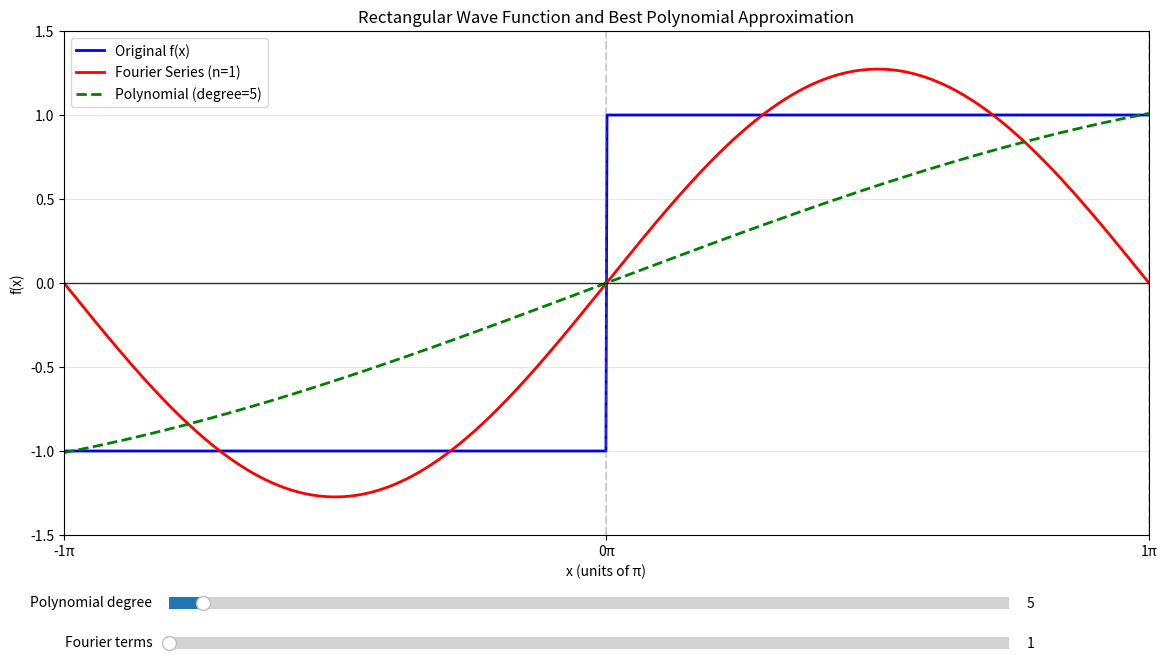

Source code (Python):
import numpy as np
import matplotlib.pyplot as plt
from matplotlib.widgets import Slider
from numpy.polynomial import chebyshev as C


def rectangular_wave(x, k=1):
    """
    Rectangular wave function:
    f(x) = -k for -π < x < 0
    f(x) = k for 0 < x < π
    Periodic with period 2π
    """
    # Handle the discontinuity at x = 0 by using np.where
    result = np.where(x < 0, -k, k)

    # Handle the case where x is exactly 0 (or multiples of 2π)
    # For plotting purposes, we'll set it to 0
    result = np.where(np.abs(x % (2 * np.pi)) < 1e-10, 0, result)

    return result


def fourier_series(x, n_terms, k=1):
    """
    Fourier series for the rectangular wave:
    f(x) = Σ(b_n * sin(nx)) where b_n = 4k/(nπ) for odd n, 0 for even n
    """
    result = np.zeros_like(x)

    for n in range(1, n_terms + 1):
        if n % 2 == 1:  # Only odd terms contribute
            b_n = 4 * k / (n * np.pi)
            result += b_n * np.sin(n * x)

    return result


def best_polynomial_approx(x, degree, k=1):
    """
    Compute the best polynomial approximation using Chebyshev interpolation.
    This finds the polynomial of given degree that minimizes max error.
    """
    # Sample points for Chebyshev interpolation (in [-pi, pi])
    n_sample = max(degree + 1, 200)
    x_cheb = np.cos(
        np.pi * np.arange(n_sample) / (n_sample - 1)
    )  # Chebyshev nodes in [-1, 1]
    x_cheb = x_cheb * np.pi  # Scale to [-π, π]
    y_cheb = rectangular_wave(x_cheb, k)

    # Fit Chebyshev polynomial
    cheb_coeffs = C.chebfit(x_cheb, y_cheb, degree)

    # Evaluate polynomial at x points
    # Map x from [-π, π] to [-1, 1] for Chebyshev evaluation
    x_mapped = x / np.pi
    poly_vals = C.chebval(x_mapped, cheb_coeffs)

    return poly_vals


# Create x values for plotting
x = np.linspace(-np.pi, np.pi, 1000)

# Create figure and axis
fig, ax = plt.subplots(figsize=(14, 8))
plt.subplots_adjust(bottom=0.25)

# Plot the original rectangular wave
(line_original,) = ax.plot(
    x, rectangular_wave(x, k=1), "b-", linewidth=2, label="Original f(x)"
)
(line_fourier,) = ax.plot(
    x, fourier_series(x, 1, k=1), "r-", linewidth=2, label="Fourier Series (n=1)"
)

# Plot the polynomial approximation
(line_poly,) = ax.plot(
    x,
    best_polynomial_approx(x, 5, k=1),
    "g--",
    linewidth=2,
    label="Polynomial (degree=5)",
)

# Add horizontal x-axis line at y=0
ax.axhline(y=0, color="black", linestyle="-", alpha=0.8, linewidth=1)

# Add vertical lines at discontinuities for clarity
for n in range(-2, 3):
    ax.axvline(x=n * 2 * np.pi, color="gray", linestyle="--", alpha=0.3)
    ax.axvline(x=n * 2 * np.pi + np.pi, color="gray", linestyle="--", alpha=0.3)

ax.set_xlabel("x (units of π)")
ax.set_ylabel("f(x)")
ax.set_title("Rectangular Wave Function and Best Polynomial Approximation")
ax.grid(True, alpha=0.3)
ax.legend()

# Set x-axis ticks in units of π
ax.set_xticks(np.arange(-1, 2) * np.pi)
ax.set_xticklabels([f"{i}π" for i in range(-1, 2)])
ax.set_xlim(-np.pi, np.pi)

ax.set_ylim(-1.5, 1.5)

# Create sliders
ax_slider_poly = plt.axes((0.2, 0.15, 0.6, 0.03))
slider_poly = Slider(ax_slider_poly, "Polynomial degree", 1, 100, valinit=5, valstep=1)

ax_slider_fourier = plt.axes((0.2, 0.1, 0.6, 0.03))
slider_fourier = Slider(
    ax_slider_fourier, "Fourier terms", 1, 100, valinit=1, valstep=1
)


def update(val):
    degree = int(slider_poly.val)
    n_terms = int(slider_fourier.val)

    poly_approx = best_polynomial_approx(x, degree, k=1)
    line_poly.set_ydata(poly_approx)
    line_poly.set_label(f"Polynomial (degree={degree})")

    fourier_approx = fourier_series(x, n_terms, k=1)
    line_fourier.set_ydata(fourier_approx)
    line_fourier.set_label(f"Fourier Series (n={n_terms})")

    ax.legend()
    fig.canvas.draw_idle()


slider_poly.on_changed(update)
slider_fourier.on_changed(update)

plt.show()
